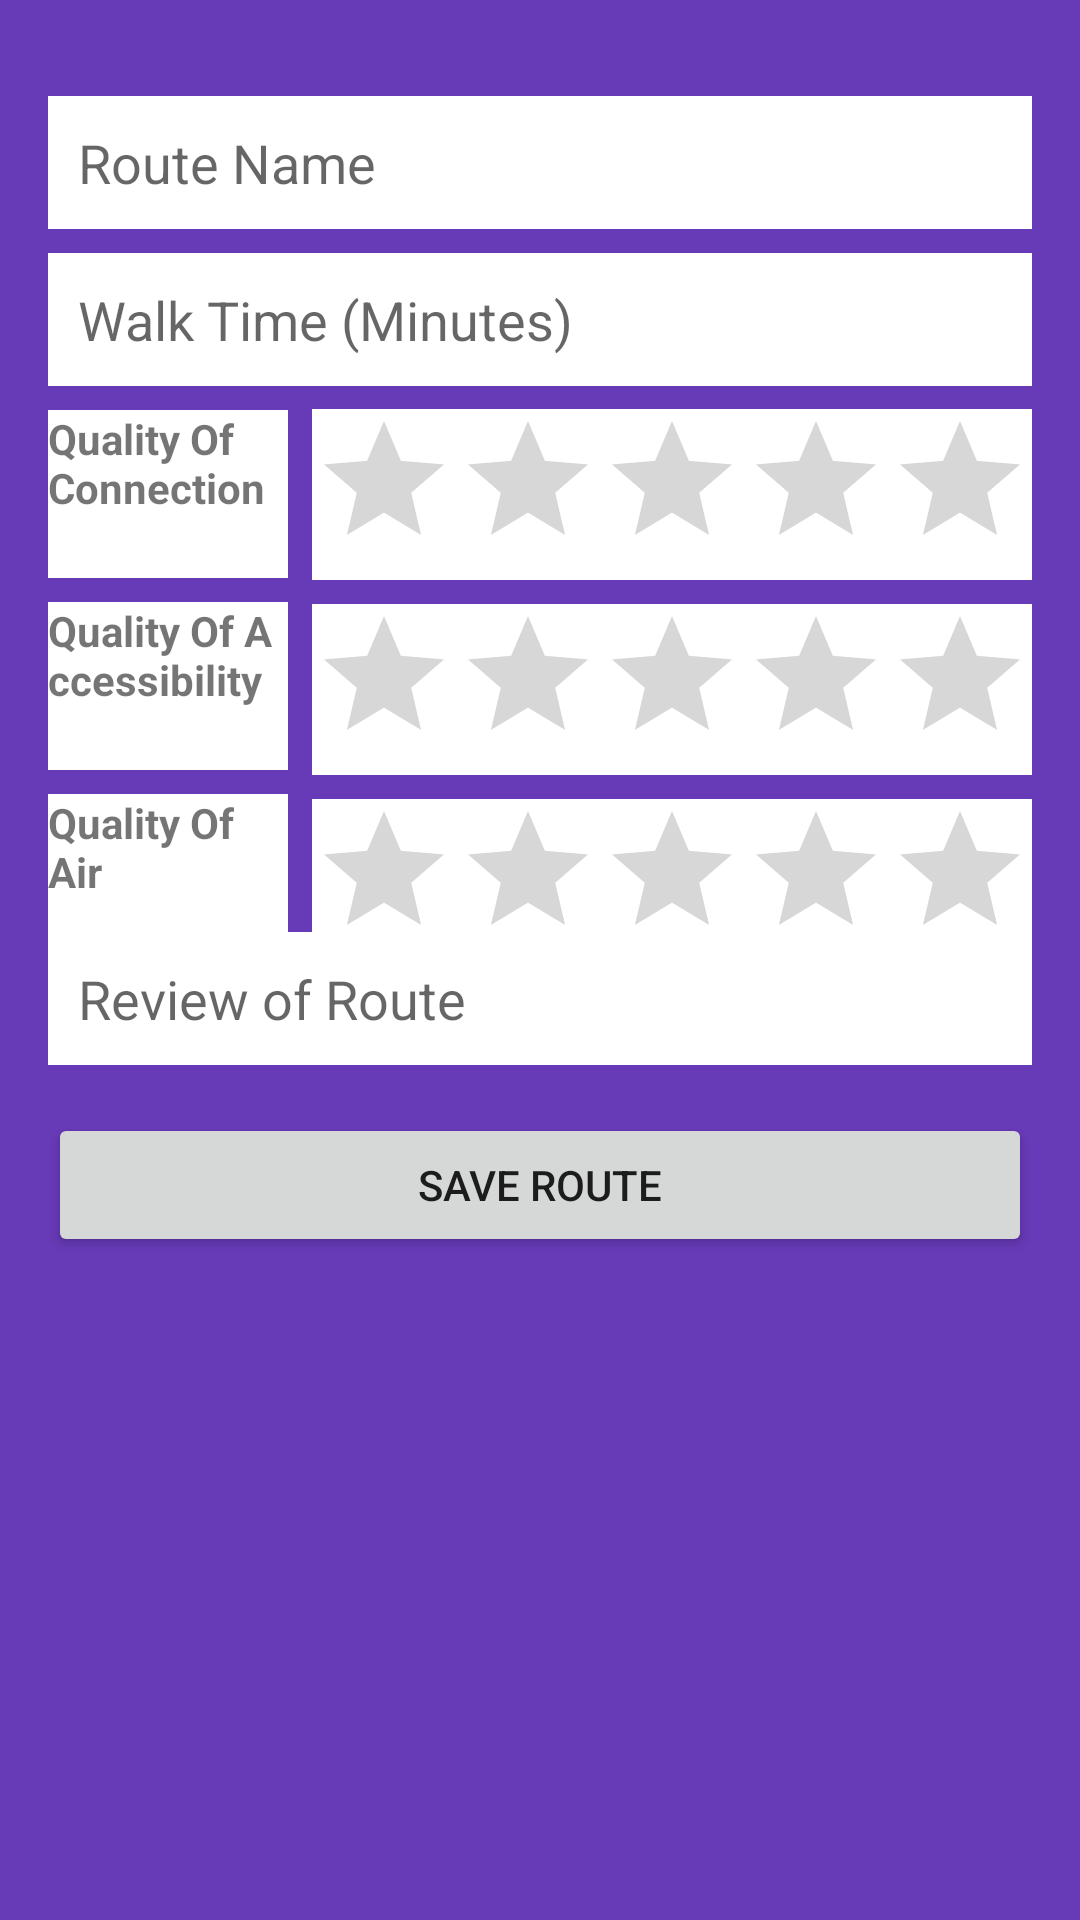

Produce the Android XML layout that renders to this screen, including the resource entries it uses.
<!-- AndroidManifest.xml: application theme Theme.Makeitclean -->
<!-- res/layout/pop_window.xml -->
<?xml version="1.0" encoding="utf-8"?>
<androidx.constraintlayout.widget.ConstraintLayout xmlns:android="http://schemas.android.com/apk/res/android"
    xmlns:app="http://schemas.android.com/apk/res-auto"
    xmlns:tools="http://schemas.android.com/tools"
    android:id="@+id/popupWindow"
    android:layout_width="match_parent"
    android:layout_height="match_parent"
    android:background="#673AB7">


    <EditText
        android:id="@+id/editTextTextPersonName3"
        android:layout_width="match_parent"
        android:layout_height="wrap_content"
        android:layout_marginStart="16dp"
        android:layout_marginTop="32dp"
        android:layout_marginEnd="16dp"
        android:background="@color/white"
        android:ems="10"
        android:hint="Route Name"
        android:inputType="textPersonName"
        android:padding="10dp"
        android:textColor="#000000"
        app:layout_constraintEnd_toEndOf="parent"
        app:layout_constraintStart_toStartOf="parent"
        app:layout_constraintTop_toTopOf="parent" />

    <EditText
        android:id="@+id/editTextTextPersonName4"
        android:layout_width="match_parent"
        android:layout_height="wrap_content"
        android:layout_marginStart="16dp"
        android:layout_marginTop="8dp"
        android:layout_marginEnd="16dp"
        android:layout_marginBottom="8dp"
        android:background="@color/white"
        android:ems="10"
        android:hint="Walk Time (Minutes)"
        android:inputType="textPersonName"
        android:padding="10dp"
        android:textColor="#000000"
        app:layout_constraintBottom_toTopOf="@+id/ratingConnection"
        app:layout_constraintEnd_toEndOf="parent"
        app:layout_constraintStart_toStartOf="parent"
        app:layout_constraintTop_toBottomOf="@+id/editTextTextPersonName3" />

    <RatingBar
        android:id="@+id/ratingConnection"
        android:layout_width="wrap_content"
        android:layout_height="wrap_content"
        android:layout_marginTop="60dp"
        android:layout_marginEnd="16dp"
        android:background="@color/white"
        app:layout_constraintEnd_toEndOf="parent"
        app:layout_constraintTop_toBottomOf="@+id/editTextTextPersonName3" />

    <RatingBar
        android:id="@+id/RatingAccessibility"
        android:layout_width="wrap_content"
        android:layout_height="wrap_content"
        android:layout_marginTop="8dp"
        android:layout_marginEnd="16dp"
        android:background="@color/white"
        app:layout_constraintEnd_toEndOf="parent"
        app:layout_constraintTop_toBottomOf="@+id/ratingConnection" />

    <RatingBar
        android:id="@+id/RatingAirQuality"
        android:layout_width="wrap_content"
        android:layout_height="wrap_content"
        android:layout_marginTop="8dp"
        android:layout_marginEnd="16dp"
        android:background="@color/white"
        app:layout_constraintEnd_toEndOf="parent"
        app:layout_constraintTop_toBottomOf="@+id/RatingAccessibility" />

    <TextView
        android:id="@+id/textView4"
        android:layout_width="0dp"
        android:layout_height="56dp"
        android:layout_marginStart="16dp"
        android:layout_marginTop="8dp"
        android:layout_marginEnd="8dp"
        android:background="@color/white"
        android:text="Quality Of Connection"
        android:textStyle="bold"
        app:layout_constraintEnd_toStartOf="@+id/ratingConnection"
        app:layout_constraintStart_toStartOf="parent"
        app:layout_constraintTop_toBottomOf="@+id/editTextTextPersonName4" />

    <TextView
        android:id="@+id/textView5"
        android:layout_width="0dp"
        android:layout_height="56dp"
        android:layout_marginStart="16dp"
        android:layout_marginTop="8dp"
        android:layout_marginEnd="8dp"
        android:background="@color/white"
        android:text="Quality Of Accessibility"
        android:textStyle="bold"
        app:layout_constraintEnd_toStartOf="@+id/RatingAccessibility"
        app:layout_constraintStart_toStartOf="parent"
        app:layout_constraintTop_toBottomOf="@+id/textView4" />

    <TextView
        android:id="@+id/textView6"
        android:layout_width="0dp"
        android:layout_height="56dp"
        android:layout_marginStart="16dp"
        android:layout_marginTop="8dp"
        android:layout_marginEnd="8dp"
        android:background="@color/white"
        android:text="Quality Of Air"
        android:textStyle="bold"
        app:layout_constraintEnd_toStartOf="@+id/RatingAirQuality"
        app:layout_constraintStart_toStartOf="parent"
        app:layout_constraintTop_toBottomOf="@+id/textView5" />

    <EditText
        android:id="@+id/editTextTextPersonName6"
        android:layout_width="match_parent"
        android:layout_height="wrap_content"
        android:layout_marginStart="16dp"
        android:layout_marginEnd="16dp"
        android:background="@color/white"
        android:ems="10"
        android:hint="Review of Route"
        android:inputType="textPersonName"
        android:padding="10dp"
        android:textColor="#000000"
        app:layout_constraintBottom_toBottomOf="parent"
        app:layout_constraintEnd_toEndOf="parent"
        app:layout_constraintStart_toStartOf="parent"
        app:layout_constraintTop_toBottomOf="@+id/editTextTextPersonName4"
        app:layout_constraintVertical_bias="0.39" />

    <Button
        android:id="@+id/submitForm"
        android:layout_width="match_parent"
        android:layout_height="wrap_content"
        android:layout_marginStart="16dp"
        android:layout_marginTop="16dp"
        android:layout_marginEnd="16dp"
        android:text="Save Route"
        app:layout_constraintEnd_toEndOf="parent"
        app:layout_constraintStart_toStartOf="parent"
        app:layout_constraintTop_toBottomOf="@+id/editTextTextPersonName6" />

</androidx.constraintlayout.widget.ConstraintLayout>
<!-- resources referenced by this layout -->
<resources>
  <style name="Theme.Makeitclean" parent="Theme.MaterialComponents.DayNight.DarkActionBar">
          
          <item name="colorPrimary">@color/purple_500</item>
          <item name="colorPrimaryVariant">@color/purple_700</item>
          <item name="colorOnPrimary">@color/white</item>
          
          <item name="colorSecondary">@color/teal_200</item>
          <item name="colorSecondaryVariant">@color/teal_700</item>
          <item name="colorOnSecondary">@color/black</item>
          
          <item name="android:statusBarColor" tools:targetApi="l">?attr/colorPrimaryVariant</item>
          
      </style>
  <!-- not gathered from this repository: default colours our renderer supplied (Android Studio template values) -->
  <color name="purple_500">#FF6200EE</color>
  <color name="purple_700">#FF3700B3</color>
  <color name="teal_200">#FF03DAC5</color>
  <color name="teal_700">#FF018786</color>
  <color name="black">#FF000000</color>
  <color name="white">#FFFFFFFF</color>
</resources>
